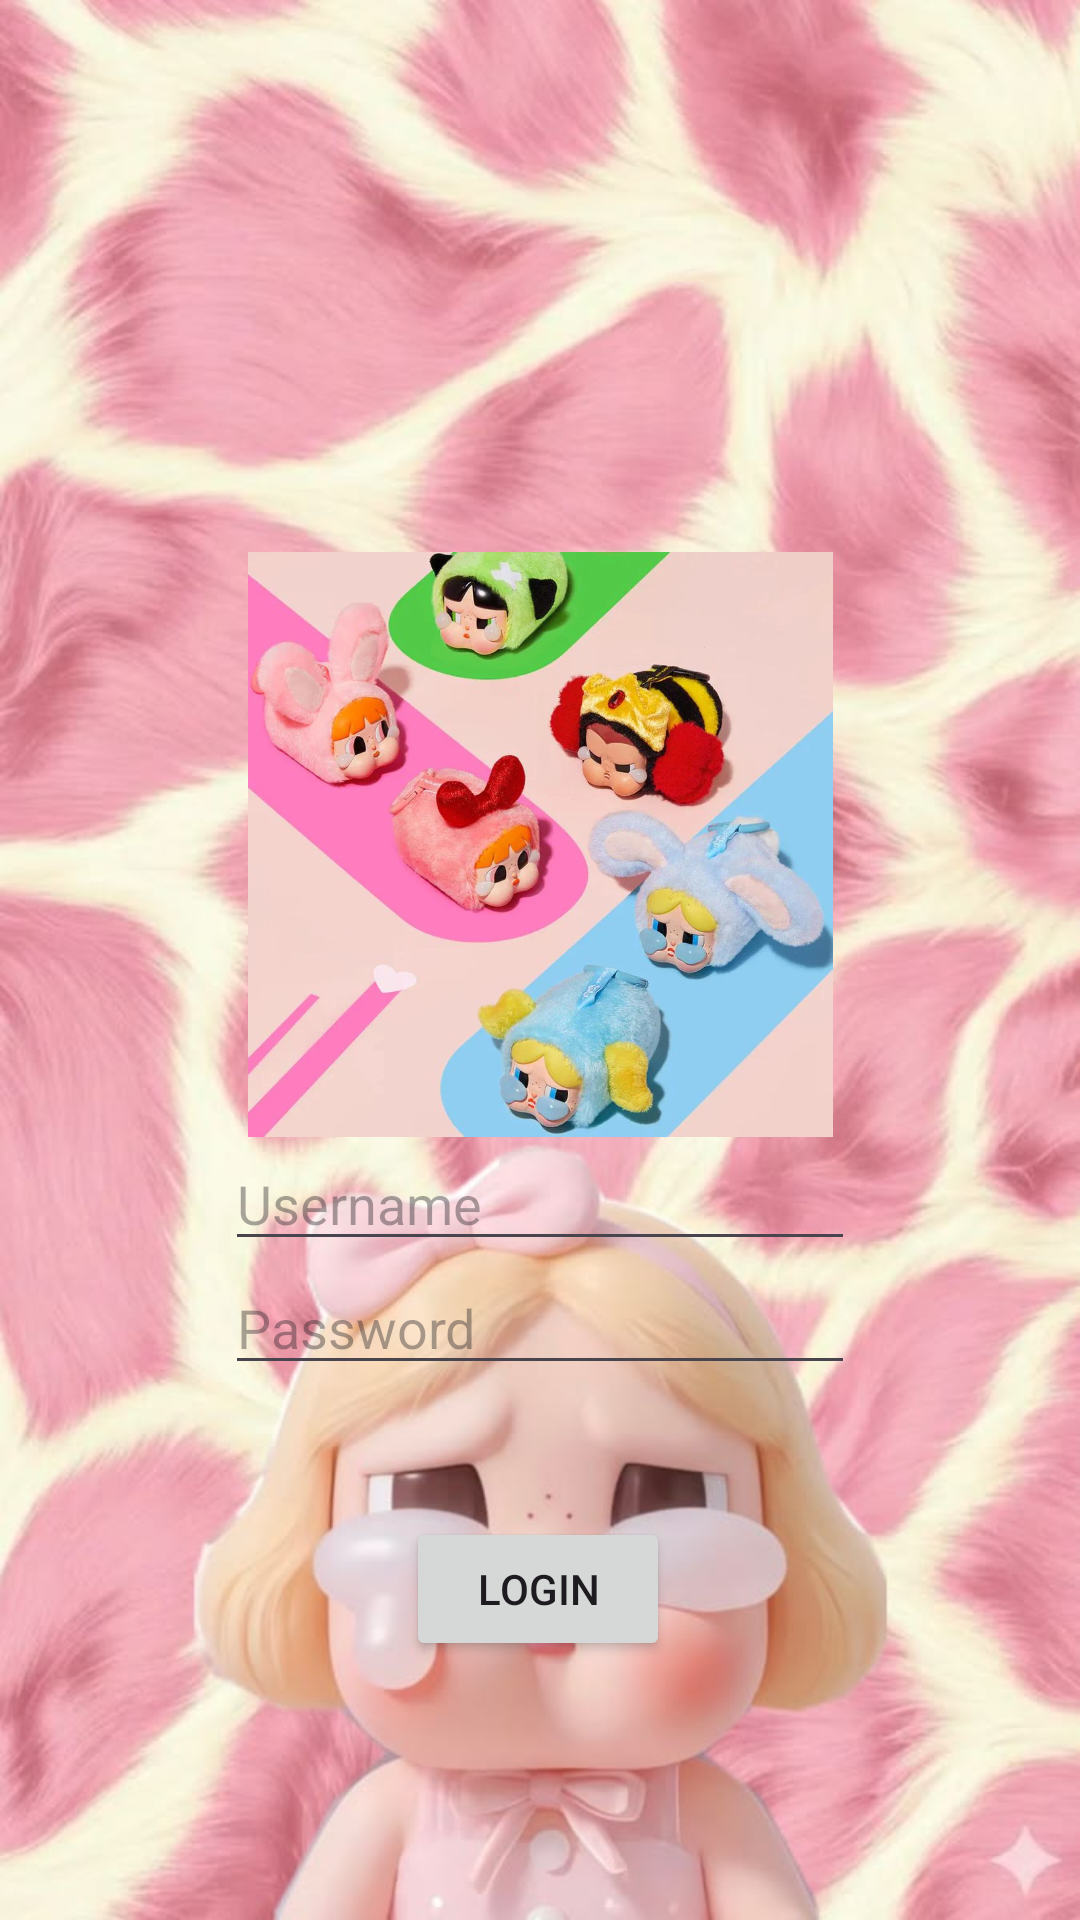

This screen was rendered from an Android layout file. Write that file and the resources it references.
<!-- AndroidManifest.xml: application theme Theme.CrybabyApps -->
<!-- res/layout/activity_auth.xml -->
<?xml version="1.0" encoding="utf-8"?>
<androidx.constraintlayout.widget.ConstraintLayout xmlns:android="http://schemas.android.com/apk/res/android"
    xmlns:app="http://schemas.android.com/apk/res-auto"
    xmlns:tools="http://schemas.android.com/tools"
    android:id="@+id/main"
    android:layout_width="match_parent"
    android:layout_height="match_parent"
    android:background="@drawable/crybabies"
    tools:context=".AuthActivity">

    <ImageView
        android:id="@+id/imageView2"
        android:layout_width="199dp"
        android:layout_height="195dp"
        android:layout_marginTop="184dp"
        app:layout_constraintEnd_toEndOf="parent"
        app:layout_constraintStart_toStartOf="parent"
        app:layout_constraintTop_toTopOf="parent"
        app:srcCompat="@drawable/powerpuffgirlsvinylfaceplush1" />

    <Button
        android:id="@+id/btnLogin"
        android:layout_width="wrap_content"
        android:layout_height="wrap_content"
        android:layout_marginTop="44dp"
        android:text="Login"
        app:layout_constraintEnd_toEndOf="parent"
        app:layout_constraintHorizontal_bias="0.498"
        app:layout_constraintStart_toStartOf="parent"
        app:layout_constraintTop_toBottomOf="@+id/btnPassword" />

    <EditText
        android:id="@+id/btnUser"
        android:layout_width="wrap_content"
        android:layout_height="wrap_content"
        android:ems="10"
        android:inputType="text"
        android:hint="Username"
        app:layout_constraintEnd_toEndOf="parent"
        app:layout_constraintStart_toStartOf="parent"
        app:layout_constraintTop_toBottomOf="@+id/imageView2" />

    <EditText
        android:id="@+id/btnPassword"
        android:layout_width="wrap_content"
        android:layout_height="wrap_content"
        android:ems="10"
        android:inputType="text"
        android:hint="Password"
        app:layout_constraintEnd_toEndOf="parent"
        app:layout_constraintStart_toStartOf="parent"
        app:layout_constraintTop_toBottomOf="@+id/btnUser" />

</androidx.constraintlayout.widget.ConstraintLayout>
<!-- resources referenced by this layout -->
<resources>
  <!-- drawable crybabies: jpeg bitmap (drawable, 66831 bytes) -->
  <!-- drawable powerpuffgirlsvinylfaceplush1: webp bitmap (drawable, 85940 bytes) -->
  <style name="Theme.CrybabyApps" parent="Base.Theme.CrybabyApps" />
  <style name="Base.Theme.CrybabyApps" parent="Theme.Material3.DayNight.NoActionBar">
          
          
      </style>
</resources>
